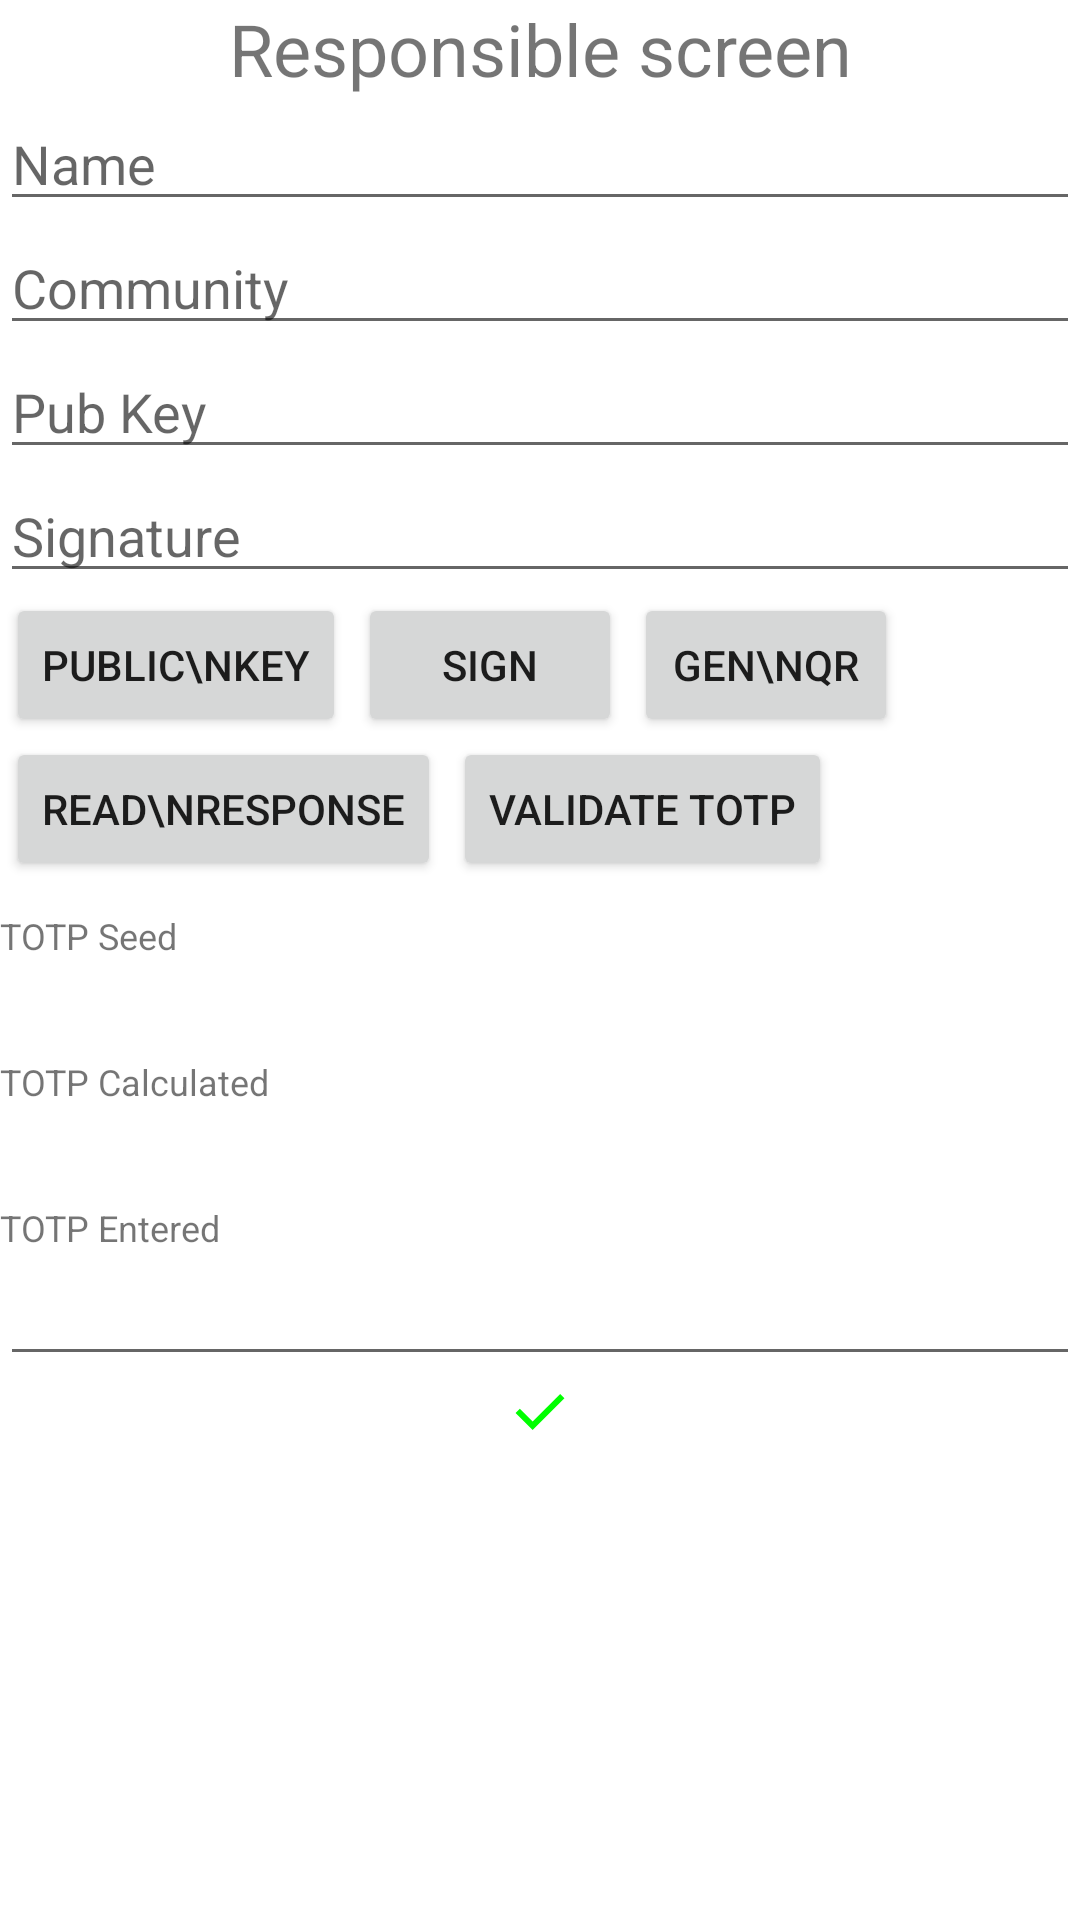

Layout XML and referenced resources for this Android screen:
<!-- AndroidManifest.xml: application theme Theme.POCQR -->
<!-- res/layout/fragment_responsible.xml -->
<?xml version="1.0" encoding="utf-8"?>
<LinearLayout
    xmlns:android="http://schemas.android.com/apk/res/android"
    xmlns:app="http://schemas.android.com/apk/res-auto"
    xmlns:tools="http://schemas.android.com/tools"
    android:layout_width="match_parent"
    android:layout_height="match_parent"

    android:orientation="vertical"
    android:layout_marginVertical="5dp"
    tools:context=".ui.ResponsibleFragment">

    
    <TextView
        android:layout_width="match_parent"
        android:layout_height="wrap_content"
        android:textSize="24dp"
        android:textAlignment="center"
        android:text="Responsible screen" />

    <EditText
        android:id="@+id/name"
        android:layout_width="match_parent"
        android:layout_height="wrap_content"
        android:ems="10"
        android:inputType="text"
        android:hint="Name"/>

    <EditText
        android:id="@+id/community"
        android:layout_width="match_parent"
        android:layout_height="wrap_content"
        android:ems="10"
        android:inputType="text"
        android:hint="Community"/>

    <EditText
        android:id="@+id/pubKey"
        android:layout_width="match_parent"
        android:layout_height="wrap_content"
        android:ems="10"
        android:inputType="text"
        android:hint="Pub Key"/>

    <EditText
        android:id="@+id/signature"
        android:layout_width="match_parent"
        android:layout_height="wrap_content"
        android:ems="10"
        android:inputType="text"
        android:hint="Signature"/>

    <LinearLayout
        android:layout_width="match_parent"
        android:layout_height="wrap_content"
        android:orientation="horizontal"
        android:layout_gravity="end"

        >
        <Button
            android:id="@+id/btnPubKey"
            android:layout_width="wrap_content"
            android:layout_height="wrap_content"
            android:layout_marginHorizontal="2dp"
            android:layout_gravity="center_vertical"
            android:text="Public\nKey" />
        <Button
            android:id="@+id/btnSign"
            android:layout_width="wrap_content"
            android:layout_height="wrap_content"
            android:layout_marginHorizontal="2dp"
            android:layout_gravity="center_vertical"
            android:text="Sign" />
        <Button
            android:id="@+id/btnQR"
            android:layout_width="wrap_content"
            android:layout_height="wrap_content"
            android:layout_marginHorizontal="2dp"
            android:layout_gravity="center_vertical"
            android:text="Gen\nQR" />
    </LinearLayout>
    <LinearLayout
        android:layout_width="match_parent"
        android:layout_height="wrap_content"
        android:orientation="horizontal"
        android:layout_gravity="end"
        android:layout_marginBottom="10dp"

        >
        <Button
            android:id="@+id/btnResponse"
            android:layout_width="wrap_content"
            android:layout_height="wrap_content"
            android:layout_marginHorizontal="2dp"
            android:layout_gravity="top"
            android:text="Read\nresponse" />
        <Button
            android:id="@+id/btnValidate"
            android:layout_width="wrap_content"
            android:layout_height="wrap_content"
            android:layout_marginHorizontal="2dp"
            android:layout_gravity="top"
            android:text="Validate TOTP" />
    </LinearLayout>
    <TextView
        android:id="@+id/lblTotpSeed"
        android:layout_width="match_parent"
        android:layout_height="wrap_content"
        android:text="TOTP Seed"
        android:textSize="12sp"
        android:labelFor="@id/totpSeed"
        />
    <TextView
        android:id="@+id/totpSeed"
        android:layout_width="match_parent"
        android:layout_height="wrap_content"
        android:textSize="24sp"
        android:enabled="false"
        />

    <TextView
        android:id="@+id/lblTotpCalculated"
        android:layout_width="match_parent"
        android:layout_height="wrap_content"
        android:text="TOTP Calculated"
        android:textSize="12sp"
        android:labelFor="@id/totpCalculated"
        />
    <TextView
        android:id="@+id/totpCalculated"
        android:layout_width="match_parent"
        android:layout_height="wrap_content"
        android:textSize="24sp"
        android:enabled="false"
        />
    <TextView
        android:id="@+id/lblTotpEntered"
        android:layout_width="match_parent"
        android:layout_height="wrap_content"
        android:text="TOTP Entered"
        android:textSize="12sp"
        android:labelFor="@id/totpEntered"
        />
    <EditText
        android:layout_width="match_parent"
        android:layout_height="wrap_content"
        android:id="@+id/totpEntered"
        android:inputType="text"
        tools:ignore="Autofill" />

    <ImageView
        android:id="@+id/imgCheck"
        android:layout_width="match_parent"
        android:layout_height="wrap_content"
        android:src="@drawable/ic_check_green"
        tools:ignore="ContentDescription" />
    <ImageView
        android:id="@+id/imgCheck2"
        android:layout_width="match_parent"
        android:layout_height="wrap_content"
        app:tint="#00FF00"
        android:src="@drawable/ic_check"
        tools:ignore="ContentDescription" />
</LinearLayout>
<!-- resources referenced by this layout -->
<resources>
  <!-- drawable ic_check_green (drawable) -->
  <vector xmlns:android="http://schemas.android.com/apk/res/android" android:height="24dp" android:tint="#00FF00" android:viewportHeight="960" android:viewportWidth="960" android:width="24dp">
        
      <path android:fillColor="@android:color/white" android:pathData="M382,720L154,492L211,435L382,606L749,239L806,296L382,720Z"/>
      
  </vector>
  <style name="Theme.POCQR" parent="Theme.MaterialComponents.DayNight.DarkActionBar">
          
          <item name="colorPrimary">@color/purple_500</item>
          <item name="colorPrimaryVariant">@color/purple_700</item>
          <item name="colorOnPrimary">@color/white</item>
          
          <item name="colorSecondary">@color/teal_200</item>
          <item name="colorSecondaryVariant">@color/teal_700</item>
          <item name="colorOnSecondary">@color/black</item>
          
          <item name="android:statusBarColor">?attr/colorPrimaryVariant</item>
          
      </style>
  <!-- not gathered from this repository: default colours our renderer supplied (Android Studio template values) -->
  <color name="purple_500">#FF6200EE</color>
  <color name="purple_700">#FF3700B3</color>
  <color name="teal_200">#FF03DAC5</color>
  <color name="teal_700">#FF018786</color>
  <color name="black">#FF000000</color>
  <color name="white">#FFFFFFFF</color>
</resources>
